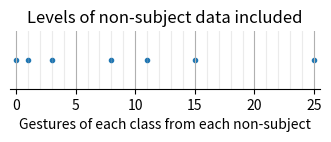
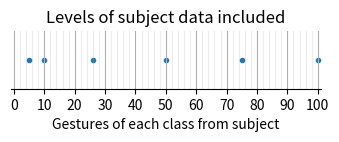
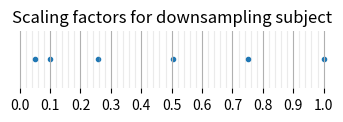

Python code for these plots, in order:
# -*- coding: utf-8 -*-
"""
Created on Fri Dec  1 22:40:14 2023

@author: pritcham
"""


import numpy as np
import matplotlib.pyplot as plt
from matplotlib.ticker import AutoMinorLocator

fig,ax=plt.subplots(figsize=(4,0.75));
ax.scatter(np.around(np.array([0,0.00666,0.02,0.05263, 0.075, 0.1, 0.166])*150,0),
           np.array([0,0,0,0, 0, 0, 0]),marker='.');
ax.set_title('Levels of non-subject data included');
ax.set_xlabel('Gestures of each class from each non-subject');
ax.set_yticks([]);
ax.tick_params(axis='x',which='minor',bottom=False,grid_linestyle='-',grid_alpha=0.25);
ax.xaxis.set_minor_locator(AutoMinorLocator(5));
ax.grid(visible=True,axis='x',which='both');
ax.set_ylim(-0.2,0.2);
#plt.tight_layout();
ax.spines['top'].set_visible(False)
ax.spines['right'].set_visible(False)
ax.spines['left'].set_visible(False)
ax.set_xlim(-0.5,25.5)
plt.show()


fig,ax=plt.subplots(figsize=(4,0.75));
ax.scatter(np.around(np.array([0.05,0.1,0.2575,0.505,0.7525,1.0])*100,0),
           np.array([0,0,0,0, 0, 0]),marker='.');
ax.set_title('Levels of subject data included');
ax.set_xlabel('Gestures of each class from subject');
ax.set_yticks([]);
ax.set_xticks(np.arange(0,110,10))
ax.tick_params(axis='x',which='minor',bottom=False,grid_linestyle='-',grid_alpha=0.25);#':',grid_alpha=0.75);
ax.xaxis.set_minor_locator(AutoMinorLocator(5));
ax.grid(visible=True,axis='x',which='both');
ax.set_ylim(-0.2,0.2);
#plt.tight_layout();
ax.spines['top'].set_visible(False)
ax.spines['right'].set_visible(False)
ax.spines['left'].set_visible(False)
ax.set_xlim(-1,101)
plt.show()


fig,ax=plt.subplots(figsize=(4,0.75));
ax.set_frame_on(False)
ax.scatter(np.array([0.05,0.1,0.2575,0.505,0.7525,1.0]),
           np.array([0,0,0,0, 0, 0]),marker='.');
#ax.set_title('Levels of subject data included');
ax.set_title('Scaling factors for downsampling subject');
ax.set_yticks([]);
ax.set_xticks(np.arange(0,1.1,0.1))
ax.tick_params(axis='x',which='minor',bottom=False,grid_linestyle='-',grid_alpha=0.25);
ax.xaxis.set_minor_locator(AutoMinorLocator(5));
ax.grid(visible=True,axis='x',which='both');
ax.set_ylim(-0.2,0.2);
ax.set_xlim(-0.01,1.01)
#plt.tight_layout();
plt.show()